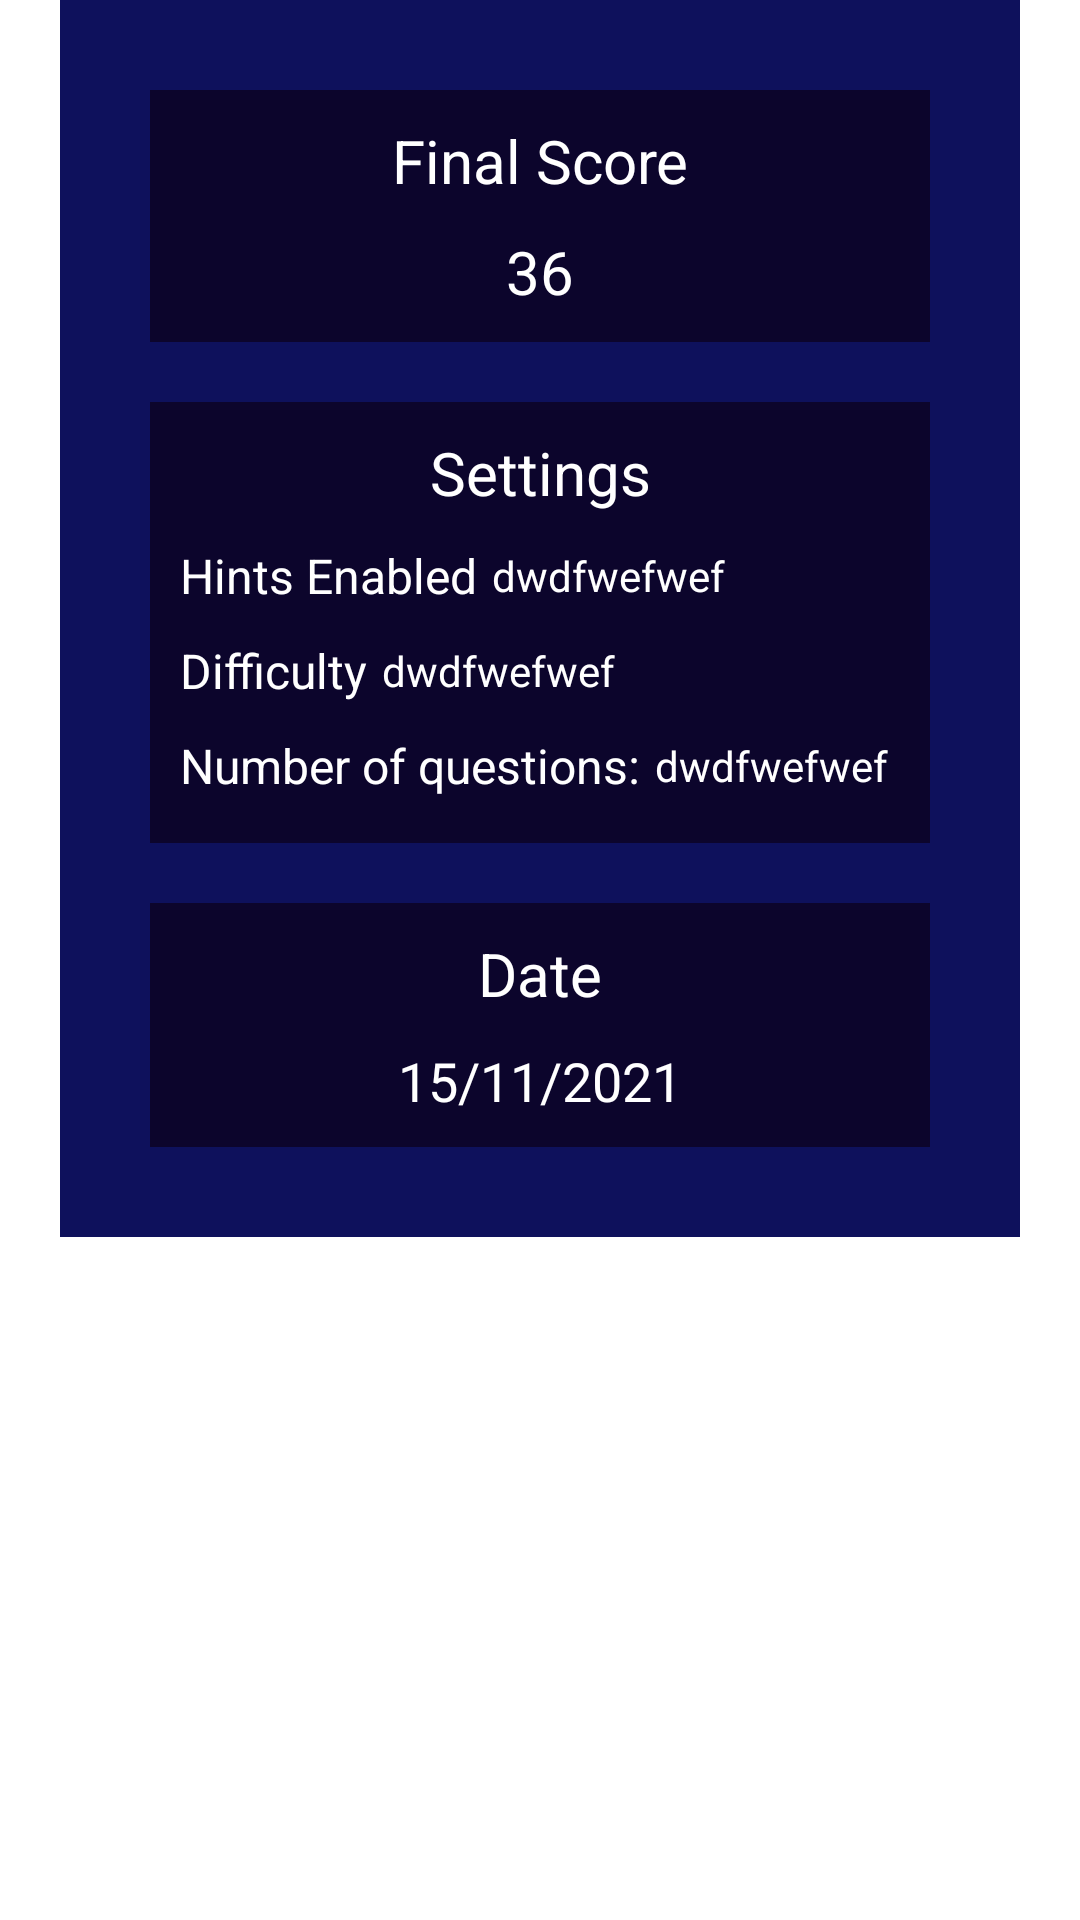

Here is an Android app screen rendered from its layout file. Give the layout XML and the strings, colors and styles it references.
<!-- AndroidManifest.xml: application theme Theme.QuizApp -->
<!-- res/layout/plain_score_item_layout.xml -->
<?xml version="1.0" encoding="utf-8"?>
<LinearLayout xmlns:android="http://schemas.android.com/apk/res/android"
    android:layout_width="match_parent"
    android:layout_height="wrap_content">

    <FrameLayout
        android:layout_width="match_parent"
        android:layout_height="wrap_content"
        android:layout_marginHorizontal="20dp"
        android:layout_marginBottom="30dp"
        android:background="@color/primary_blue"
        android:padding="30dp">

        <LinearLayout
            android:layout_width="match_parent"
            android:layout_height="wrap_content"
            android:layout_gravity="center"
            android:orientation="vertical">

            <LinearLayout
                android:layout_width="match_parent"
                android:layout_height="wrap_content"
                android:layout_marginBottom="20dp"
                android:background="@color/primary_blue_dark"
                android:orientation="vertical"
                android:padding="10dp">

                <TextView
                    android:layout_width="match_parent"
                    android:layout_height="wrap_content"
                    android:layout_marginBottom="10dp"
                    android:text="@string/final_score_text"
                    android:textAlignment="center"
                    android:textColor="@color/white"
                    android:textSize="20sp" />

                <TextView
                    android:id="@+id/score_total_score_text"
                    android:layout_width="match_parent"
                    android:layout_height="wrap_content"
                    android:text="36"
                    android:textAlignment="center"
                    android:textColor="@color/white"
                    android:textSize="20sp" />
            </LinearLayout>

            <LinearLayout
                android:layout_width="match_parent"
                android:layout_height="wrap_content"
                android:layout_marginBottom="20dp"
                android:background="@color/primary_blue_dark"
                android:orientation="vertical"
                android:padding="10dp">

                <TextView
                    android:layout_width="match_parent"
                    android:layout_height="wrap_content"
                    android:layout_marginBottom="10dp"
                    android:text="@string/options_text"
                    android:textAlignment="center"
                    android:textColor="@color/white"
                    android:textSize="20sp" />

                <LinearLayout
                    android:layout_width="wrap_content"
                    android:layout_height="wrap_content"
                    android:layout_marginBottom="10dp"
                    android:gravity="center_vertical"
                    android:orientation="horizontal">

                    <TextView
                        android:layout_width="wrap_content"
                        android:layout_height="wrap_content"
                        android:layout_marginEnd="5dp"
                        android:text="@string/hints_enabled"
                        android:textColor="@color/white"
                        android:textSize="16sp" />

                    <TextView
                        android:id="@+id/score_hints_enabled_text"
                        android:layout_width="wrap_content"
                        android:layout_height="wrap_content"
                        android:text="dwdfwefwef"
                        android:textColor="@color/white"
                        android:textSize="14sp" />
                </LinearLayout>

                <LinearLayout
                    android:layout_width="wrap_content"
                    android:layout_height="wrap_content"
                    android:layout_marginBottom="10dp"
                    android:gravity="center_vertical"
                    android:orientation="horizontal">

                    <TextView
                        android:layout_width="wrap_content"
                        android:layout_height="wrap_content"
                        android:layout_marginEnd="5dp"
                        android:text="@string/dificultad_text"
                        android:textColor="@color/white"
                        android:textSize="16sp" />

                    <TextView
                        android:id="@+id/score_difficulty_text"
                        android:layout_width="wrap_content"
                        android:layout_height="wrap_content"
                        android:text="dwdfwefwef"
                        android:textColor="@color/white"
                        android:textSize="14sp" />
                </LinearLayout>

                <LinearLayout
                    android:layout_width="wrap_content"
                    android:layout_height="wrap_content"
                    android:layout_marginBottom="5dp"
                    android:gravity="center_vertical"
                    android:orientation="horizontal">

                    <TextView
                        android:layout_width="wrap_content"
                        android:layout_height="wrap_content"
                        android:layout_marginEnd="5dp"
                        android:text="@string/numero_de_preguntas_text"
                        android:textColor="@color/white"
                        android:textSize="16sp" />

                    <TextView
                        android:id="@+id/score_number_of_questions_text"
                        android:layout_width="wrap_content"
                        android:layout_height="wrap_content"
                        android:text="dwdfwefwef"
                        android:textColor="@color/white"
                        android:textSize="14sp" />
                </LinearLayout>

            </LinearLayout>

            <LinearLayout
                android:layout_width="match_parent"
                android:layout_height="wrap_content"
                android:background="@color/primary_blue_dark"
                android:orientation="vertical"
                android:padding="10dp">

                <TextView
                    android:layout_width="match_parent"
                    android:layout_height="wrap_content"
                    android:layout_marginBottom="10dp"
                    android:text="@string/date_text"
                    android:textAlignment="center"
                    android:textColor="@color/white"
                    android:textSize="20sp" />

                <TextView
                    android:id="@+id/score_date_text"
                    android:layout_width="match_parent"
                    android:layout_height="wrap_content"
                    android:text="15/11/2021"
                    android:textAlignment="center"
                    android:textColor="@color/white"
                    android:textSize="18sp" />
            </LinearLayout>
        </LinearLayout>
    </FrameLayout>
</LinearLayout>
<!-- resources referenced by this layout -->
<resources>
  <color name="primary_blue">#0E115C</color>
  <color name="primary_blue_dark">#0C052C</color>
  <color name="white">#FFFFFFFF</color>
  <string name="date_text">Date</string>
  <string name="dificultad_text">Difficulty</string>
  <string name="final_score_text">Final Score</string>
  <string name="hints_enabled">Hints Enabled</string>
  <string name="numero_de_preguntas_text">Number of questions:</string>
  <string name="options_text">Settings</string>
  <style name="Theme.QuizApp" parent="Theme.MaterialComponents.DayNight.DarkActionBar">
      
      <item name="colorPrimary">@color/purple_500</item>
      <item name="colorPrimaryVariant">@color/purple_700</item>
      <item name="colorOnPrimary">@color/white</item>
      
      <item name="colorSecondary">@color/teal_200</item>
      <item name="colorSecondaryVariant">@color/teal_700</item>
      <item name="colorOnSecondary">@color/black</item>
      
      <item name="android:statusBarColor" tools:targetApi="l">@color/primary_purple</item>
      
    </style>
  <color name="purple_500">#FF6200EE</color>
  <color name="purple_700">#FF3700B3</color>
  <color name="teal_200">#FF03DAC5</color>
  <color name="teal_700">#FF018786</color>
  <color name="black">#FF000000</color>
  <color name="primary_purple">#501876</color>
</resources>
